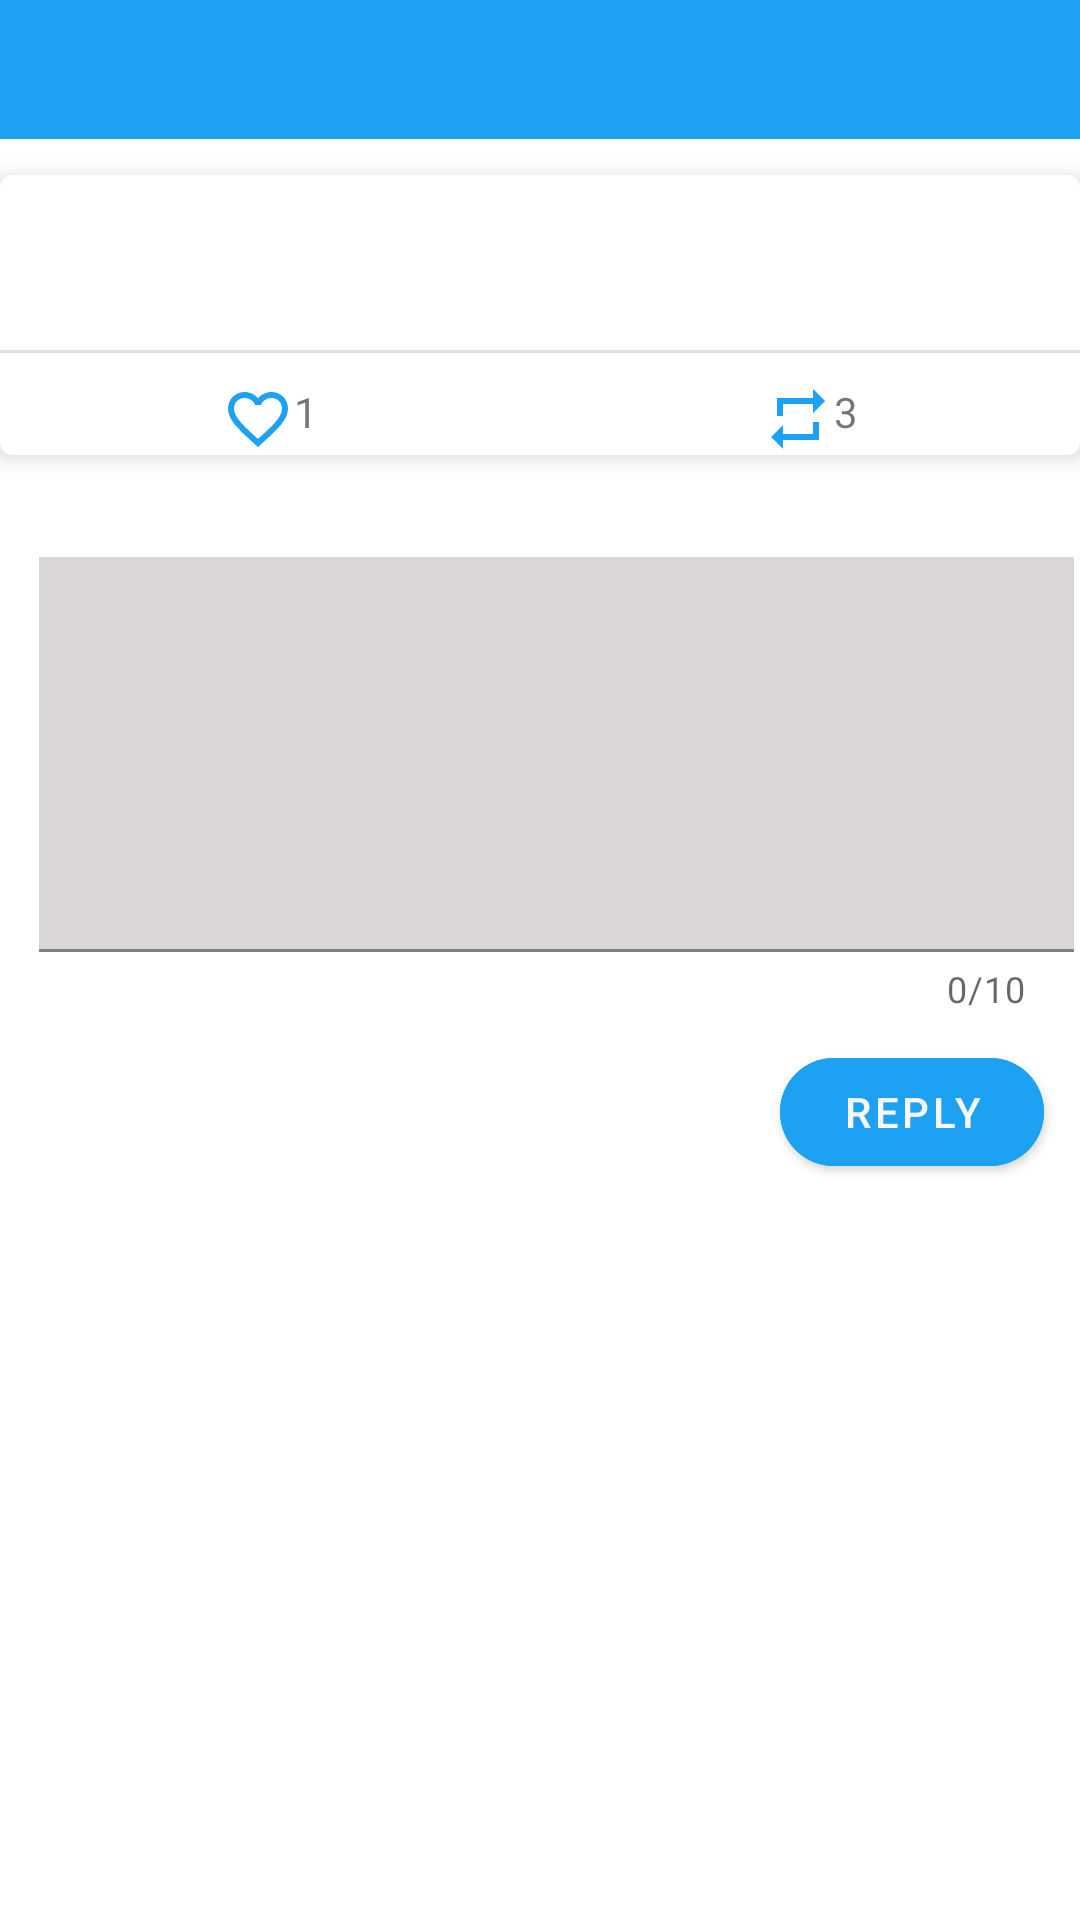

Layout XML and referenced resources for this Android screen:
<!-- AndroidManifest.xml: application theme AppTheme -->
<!-- res/layout/activity_tweet_detail_with_img.xml -->
<?xml version="1.0" encoding="utf-8"?>
<RelativeLayout xmlns:android="http://schemas.android.com/apk/res/android"
    xmlns:app="http://schemas.android.com/apk/res-auto"
    xmlns:tools="http://schemas.android.com/tools"
    android:layout_width="wrap_content"
    android:layout_height="match_parent"
    android:backgroundTint="#959494"
    android:elevation="4dp"
    android:orientation="horizontal">

    <androidx.appcompat.widget.Toolbar
        android:id="@+id/toolbar"
        android:layout_width="match_parent"
        android:layout_height="wrap_content"
        android:layout_alignParentStart="true"
        android:layout_alignParentTop="true"
        android:layout_marginStart="0dp"
        android:layout_marginTop="-10dp"
        android:background="#1DA1F2"
        android:minHeight="?attr/actionBarSize" />

    <ImageButton
        android:id="@+id/ibReflesh"
        android:layout_width="40dp"
        android:layout_height="40dp"
        android:layout_alignParentStart="false"
        android:layout_alignParentTop="false"
        android:layout_marginTop="0dp"
        android:backgroundTint="#1DA1F2"
        app:srcCompat="@drawable/ic_launcher_twitter_round" />

    <com.google.android.material.card.MaterialCardView
        android:id="@+id/card"
        android:layout_width="match_parent"
        android:layout_height="wrap_content"
        android:layout_below="@+id/toolbar"
        android:layout_marginTop="12dp"
        app:cardElevation="4dp">

        <androidx.constraintlayout.widget.ConstraintLayout
            android:layout_width="match_parent"
            android:layout_height="wrap_content">

            <ImageView
                android:id="@+id/ivProfileImage"
                android:layout_width="50dp"
                android:layout_height="50dp"
                android:layout_alignParentStart="true"
                android:layout_alignParentTop="true"
                android:layout_marginStart="5dp"
                android:layout_marginTop="5dp"
                app:layout_constraintStart_toStartOf="parent"
                app:layout_constraintTop_toTopOf="parent"
                tools:srcCompat="@tools:sample/avatars" />

            <TextView
                android:id="@+id/tvScreenName"
                android:layout_width="247dp"
                android:layout_height="wrap_content"
                android:layout_alignParentTop="true"
                android:layout_alignParentEnd="true"
                android:layout_marginStart="4dp"
                android:layout_marginTop="5dp"
                android:layout_toEndOf="@+id/ivProfileImage"
                app:layout_constraintStart_toEndOf="@+id/ivProfileImage"
                app:layout_constraintTop_toTopOf="parent"
                tools:text="berwaroberto" />

            <TextView
                android:id="@+id/tvBody"
                android:layout_width="356dp"
                android:layout_height="wrap_content"
                android:layout_below="@+id/tvTimeAgo"
                android:layout_alignParentEnd="true"
                android:layout_marginStart="5dp"
                android:layout_marginTop="5dp"
                android:layout_toEndOf="@+id/ivProfileImage"
                android:fontFamily="sans-serif-black"
                android:textColor="#333333"
                android:textSize="15dp"
                app:layout_constraintStart_toEndOf="@+id/ivProfileImage"
                app:layout_constraintTop_toBottomOf="@+id/tvScreenName"
                tools:text="This is my tweet"
                tools:visibility="visible" />

            <TextView
                android:id="@+id/tvTimeAgo"
                android:layout_width="wrap_content"
                android:layout_height="wrap_content"
                android:layout_alignParentTop="true"
                android:layout_alignParentEnd="false"
                android:layout_marginTop="5dp"
                android:layout_marginEnd="5dp"
                android:layout_toEndOf="@+id/tvScreenName"
                android:textAlignment="center"
                app:layout_constraintEnd_toEndOf="parent"
                app:layout_constraintHorizontal_bias="0.886"
                app:layout_constraintStart_toEndOf="@+id/tvScreenName"
                app:layout_constraintTop_toTopOf="parent"
                tools:text="8 min. ago" />

            <ImageView
                android:id="@+id/ivMedia"
                android:layout_width="wrap_content"
                android:layout_height="wrap_content"
                android:layout_marginTop="10dp"
                android:scaleType="fitXY"
                app:layout_constraintEnd_toEndOf="parent"
                app:layout_constraintStart_toStartOf="parent"
                app:layout_constraintTop_toBottomOf="@+id/tvBody"
                tools:srcCompat="@tools:sample/avatars"
                tools:visibility="visible" />

            <LinearLayout
                android:id="@+id/linearLayout"
                android:layout_width="match_parent"
                android:layout_height="wrap_content"
                android:layout_marginTop="10dp"
                android:gravity="center"
                android:orientation="horizontal"
                android:weightSum="8"
                app:layout_constraintStart_toStartOf="parent"
                app:layout_constraintTop_toBottomOf="@+id/ivMedia">

                <LinearLayout
                    android:layout_width="0dp"
                    android:layout_height="wrap_content"
                    android:layout_weight="4"
                    android:gravity="center_horizontal">

                    <androidx.appcompat.widget.AppCompatImageButton
                        android:id="@+id/btnLike"
                        android:layout_width="wrap_content"
                        android:layout_height="wrap_content"
                        android:background="#FFFFFF"
                        android:src="@drawable/ic_baseline_favorite_border_24" />

                    <TextView
                        android:id="@+id/tvLike"
                        android:layout_width="wrap_content"
                        android:layout_height="wrap_content"
                        android:text="1" />
                </LinearLayout>

                <LinearLayout
                    android:layout_width="0dp"
                    android:layout_height="wrap_content"
                    android:layout_weight="4"
                    android:gravity="center_horizontal">

                    <androidx.appcompat.widget.AppCompatImageButton
                        android:id="@+id/btnRetweet"
                        android:layout_width="wrap_content"
                        android:layout_height="wrap_content"
                        android:background="#FFFFFF"
                        android:src="@drawable/ic_baseline_repeat_24" />

                    <TextView
                        android:id="@+id/tvRetweet"
                        android:layout_width="wrap_content"
                        android:layout_height="wrap_content"
                        android:text="3" />
                </LinearLayout>


            </LinearLayout>

            <View
                android:id="@+id/divider"
                android:layout_width="0dp"
                android:layout_height="1dp"
                android:background="?android:attr/listDivider"
                android:outlineAmbientShadowColor="@color/cardview_dark_background"
                app:layout_constraintBottom_toBottomOf="@+id/ivMedia"
                app:layout_constraintStart_toStartOf="parent" />
        </androidx.constraintlayout.widget.ConstraintLayout>

    </com.google.android.material.card.MaterialCardView>


    <com.google.android.material.button.MaterialButton
        android:id="@+id/btnTweet"
        android:layout_width="wrap_content"
        android:layout_height="wrap_content"
        android:layout_below="@+id/etComposeHolder"
        android:layout_alignParentEnd="true"
        android:layout_marginTop="9dp"
        android:layout_marginEnd="12dp"
        android:backgroundTint="#1DA1F2"
        android:text="Reply"
        android:textColor="#FBF6F6"
        app:cornerRadius="20dp" />

    <com.google.android.material.textfield.TextInputLayout
        android:id="@+id/etComposeHolder"
        android:layout_width="396dp"
        android:layout_height="wrap_content"
        android:layout_below="@+id/card"
        android:layout_alignParentStart="true"
        android:layout_alignParentEnd="true"
        android:layout_marginStart="13dp"
        android:layout_marginTop="34dp"
        android:layout_marginEnd="2dp"
        app:counterEnabled="true"
        app:counterMaxLength="10">

        <EditText
            android:id="@+id/etCompose"
            android:layout_width="match_parent"
            android:layout_height="wrap_content"
            android:layout_below="@+id/card"
            android:layout_alignParentStart="true"
            android:layout_alignParentEnd="true"
            android:background="#221F1F"
            android:backgroundTint="#DAD6D6"
            android:ems="10"
            android:gravity="start|top"
            android:inputType="textMultiLine"
            android:minLines="5"
            android:selectAllOnFocus="false"
            android:textColorLink="#1DA1F2"
            tools:layout_editor_absoluteX="86dp"
            tools:layout_editor_absoluteY="79dp" />

    </com.google.android.material.textfield.TextInputLayout>


</RelativeLayout>
<!-- resources referenced by this layout -->
<resources>
  <!-- drawable ic_baseline_favorite_border_24 (drawable) -->
  <vector android:height="24dp" android:tint="#1DA1F2"
      android:viewportHeight="24" android:viewportWidth="24"
      android:width="24dp" xmlns:android="http://schemas.android.com/apk/res/android">
      <path android:fillColor="@android:color/white" android:pathData="M16.5,3c-1.74,0 -3.41,0.81 -4.5,2.09C10.91,3.81 9.24,3 7.5,3 4.42,3 2,5.42 2,8.5c0,3.78 3.4,6.86 8.55,11.54L12,21.35l1.45,-1.32C18.6,15.36 22,12.28 22,8.5 22,5.42 19.58,3 16.5,3zM12.1,18.55l-0.1,0.1 -0.1,-0.1C7.14,14.24 4,11.39 4,8.5 4,6.5 5.5,5 7.5,5c1.54,0 3.04,0.99 3.57,2.36h1.87C13.46,5.99 14.96,5 16.5,5c2,0 3.5,1.5 3.5,3.5 0,2.89 -3.14,5.74 -7.9,10.05z"/>
  </vector>
  <!-- drawable ic_baseline_repeat_24 (drawable) -->
  <vector android:height="24dp" android:tint="#1DA1F2"
      android:viewportHeight="24" android:viewportWidth="24"
      android:width="24dp" xmlns:android="http://schemas.android.com/apk/res/android">
      <path android:fillColor="@android:color/white" android:pathData="M7,7h10v3l4,-4 -4,-4v3L5,5v6h2L7,7zM17,17L7,17v-3l-4,4 4,4v-3h12v-6h-2v4z"/>
  </vector>
  <style name="AppTheme" parent="AppBaseTheme">
          
      </style>
  <style name="AppBaseTheme" parent="Theme.MaterialComponents.Light.NoActionBar">
          
          <item name="colorControlActivated">#1DA1F2</item>
          
          <item name="colorControlHighlight">#1DA1F2</item>
          
          <item name="android:statusBarColor">#1DA1F2</item>
          
          <item name="android:navigationBarColor">#1DA1F2</item>
      </style>
</resources>
